Run: headless pygame with SDL's dummy video driver; simulated clock (each Clock.tick advances the game by its frame time, no real sleeping); random seed 0; keys injected as events and as key.get_pressed() state; no mouse input.
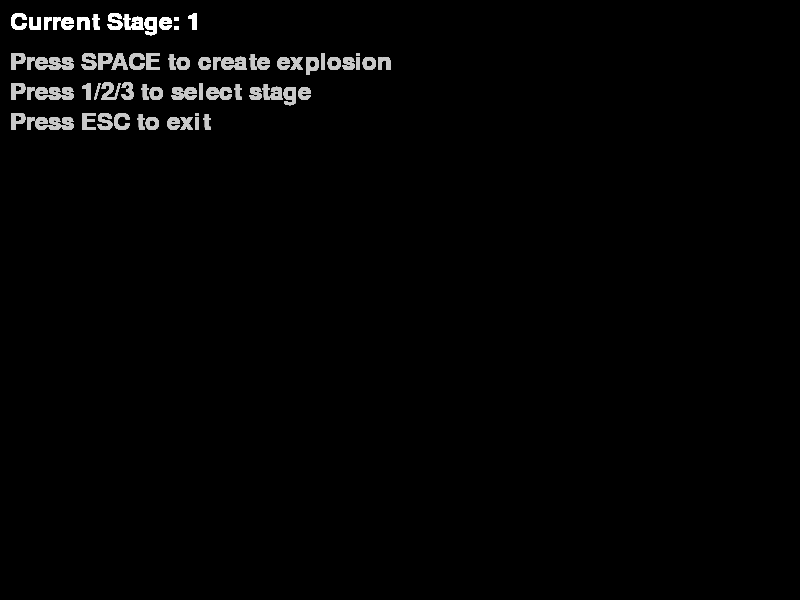
Frame 1 of 4 · flips 1–60 · no input
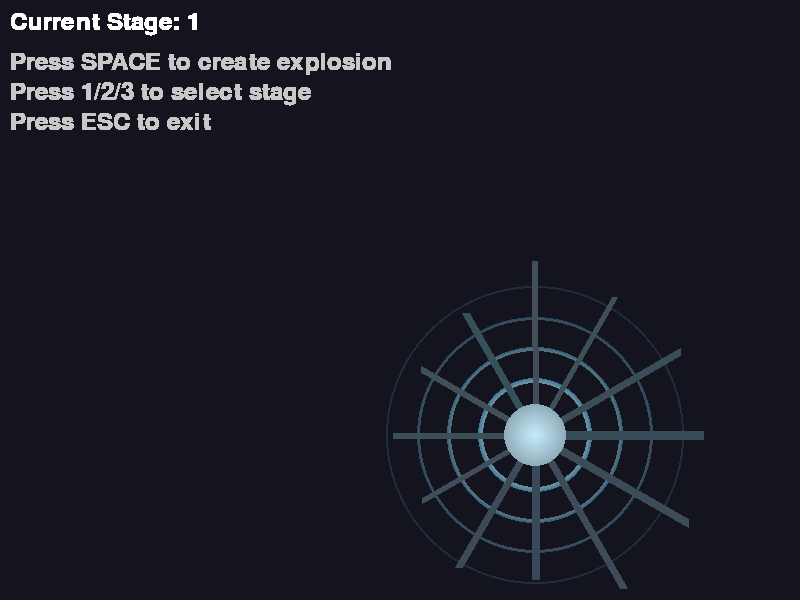
Frame 2 of 4 · flips 61–180 · tapped SPACE, RETURN · held RIGHT (→), D
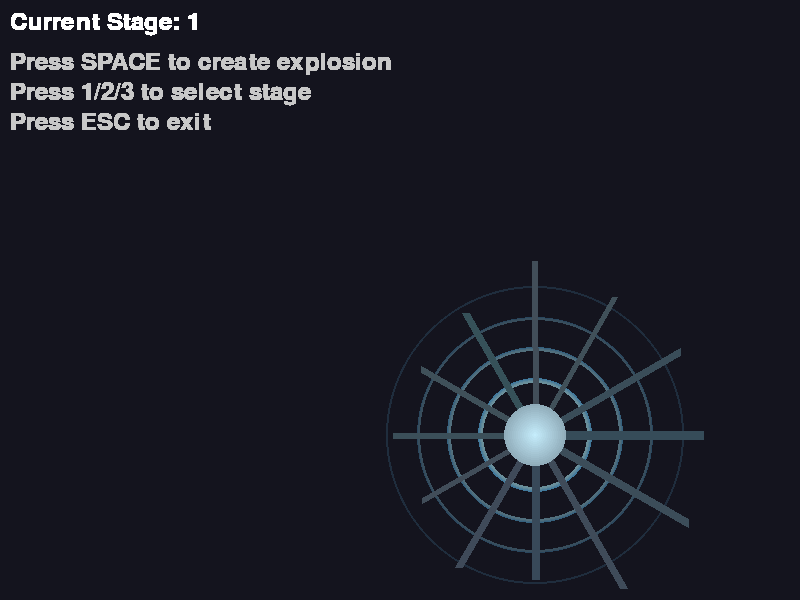
Frame 3 of 4 · flips 181–300 · held DOWN (↓), S
Frame 4 of 4 · flips 301–420 · held LEFT (←), A, UP (↑), W · screen unchanged from frame 3, image omitted

The pygame program that drew these frames:

#!/usr/bin/env python3
"""Simple test for blacksmith hammer explosion effects"""

import pygame
import sys
import os
import math
import random

# Initialize Pygame
pygame.init()
WIDTH, HEIGHT = 800, 600
screen = pygame.display.set_mode((WIDTH, HEIGHT))
pygame.display.set_caption("Explosion Test - No Lightning")
clock = pygame.time.Clock()

# Global constants from pingfighter.py
FPS = 60
BLACKSMITH_HAMMER_SHOCK_BASE_RADIUS = 90
BLACKSMITH_HAMMER_SHOCK_STAGE2_RADIUS_SCALE = 1.1
BLACKSMITH_HAMMER_SHOCK_STAGE3_RADIUS_SCALE = 1.2

# Cache
_blacksmith_hammer_explosion_cache = {}

def _get_blacksmith_hammer_explosion_surface(stage, radius):
    """Create new explosion surface with energy wave effects"""
    cache_key = (stage, radius)
    cached = _blacksmith_hammer_explosion_cache.get(cache_key)
    if cached is not None:
        return cached
    
    size = radius * 5  # 큰 캔버스로 화려한 효과 구현
    surface = pygame.Surface((size, size), pygame.SRCALPHA)
    center = size // 2
    
    # 1. 에너지 파동 - 원형 파문 효과
    wave_count = 4 + stage
    for wave in range(wave_count):
        wave_progress = wave / wave_count
        wave_radius = int(radius * (0.3 + wave_progress * 1.7))
        wave_thickness = max(1, 5 - wave)
        
        # 파동 색상 - 안쪽부터 밝게
        for thickness in range(wave_thickness):
            alpha = int(255 * (1 - wave_progress) * 0.7)
            t_ratio = thickness / max(1, wave_thickness)
            
            if stage >= 3:
                # Stage 3: 황금 에너지 파동
                color = (255, int(220 - 40 * t_ratio), int(100 + 50 * wave_progress), alpha)
            elif stage >= 2:
                # Stage 2: 보라색 에너지 파동
                color = (int(200 + 55 * t_ratio), int(150 + 50 * t_ratio), 255, alpha)
            else:
                # Stage 1: 청록색 에너지 파동
                color = (int(100 + 100 * t_ratio), int(200 + 55 * t_ratio), 255, alpha)
            
            pygame.draw.circle(surface, color, (center, center), wave_radius - thickness, 2)
    
    # 2. 에너지 기둥 - 방사형 빔 효과
    beam_count = 8 + stage * 4
    for i in range(beam_count):
        angle = (i / beam_count) * 2 * math.pi
        
        # 빔 길이는 랜덤하게
        beam_length = radius * random.uniform(1.2, 2.0)
        beam_width = random.randint(2, 5)
        
        # 빔의 끝점 계산
        end_x = center + math.cos(angle) * beam_length
        end_y = center + math.sin(angle) * beam_length
        
        # 빔 색상
        if stage >= 3:
            beam_color = (255, random.randint(200, 255), random.randint(50, 150))
        elif stage >= 2:
            beam_color = (random.randint(180, 220), random.randint(150, 200), 255)
        else:
            beam_color = (random.randint(150, 200), random.randint(220, 255), 255)
        
        # 빔 그리기 - 여러 층으로
        for layer in range(3):
            layer_alpha = int(200 * (1 - layer / 3))
            layer_width = beam_width + layer * 2
            layer_color = (*beam_color, layer_alpha)
            
            # 빔 그리기
            pygame.draw.line(surface, layer_color, (center, center), 
                           (int(end_x), int(end_y)), layer_width)
    
    # 3. 중심 플라즈마 구체 (간단한 버전)
    plasma_radius = int(radius * 0.35)
    for i in range(plasma_radius, 0, -2):
        ratio = i / plasma_radius
        alpha = int(255 * (1 - ratio * 0.3))
        
        if stage >= 3:
            color = (255, 230, 150, alpha)
        elif stage >= 2:
            color = (220, 200, 255, alpha)
        else:
            color = (200, 240, 255, alpha)
        
        pygame.draw.circle(surface, color, (center, center), i)
    
    _blacksmith_hammer_explosion_cache[cache_key] = surface
    return surface

# Test parameters
test_stages = [1, 2, 3]
current_stage_idx = 0

# Main loop
running = True
font = pygame.font.Font(None, 36)

print("=== Explosion Test - No Lightning ===")
print("Controls:")
print("- SPACE: Create explosion")
print("- 1/2/3: Select stage")
print("")
print("Lightning effects removed - only gradient and spark effects remain")

while running:
    for event in pygame.event.get():
        if event.type == pygame.QUIT:
            running = False
        elif event.type == pygame.KEYDOWN:
            if event.key == pygame.K_SPACE:
                # Create explosion
                stage = test_stages[current_stage_idx]
                radius = BLACKSMITH_HAMMER_SHOCK_BASE_RADIUS
                if stage == 2:
                    radius *= BLACKSMITH_HAMMER_SHOCK_STAGE2_RADIUS_SCALE
                elif stage >= 3:
                    radius *= BLACKSMITH_HAMMER_SHOCK_STAGE3_RADIUS_SCALE
                
                explosion_surface = _get_blacksmith_hammer_explosion_surface(stage, int(radius))
                
                # Draw explosion
                screen.fill((20, 20, 30))
                screen.blit(explosion_surface, 
                           (WIDTH // 2 - int(radius), HEIGHT // 2 - int(radius)))
                
                print(f"Stage {stage} explosion created!")
            elif event.key == pygame.K_1:
                current_stage_idx = 0
            elif event.key == pygame.K_2:
                current_stage_idx = 1
            elif event.key == pygame.K_3:
                current_stage_idx = 2
            elif event.key == pygame.K_ESCAPE:
                running = False
    
    # Draw UI
    stage_text = font.render(f"Current Stage: {test_stages[current_stage_idx]}", True, (255, 255, 255))
    screen.blit(stage_text, (10, 10))
    
    instructions = [
        "Press SPACE to create explosion",
        "Press 1/2/3 to select stage",
        "Press ESC to exit"
    ]
    
    for i, text in enumerate(instructions):
        inst_surf = font.render(text, True, (200, 200, 200))
        screen.blit(inst_surf, (10, 50 + i * 30))
    
    pygame.display.flip()
    clock.tick(60)

pygame.quit()
print("Test completed!")
